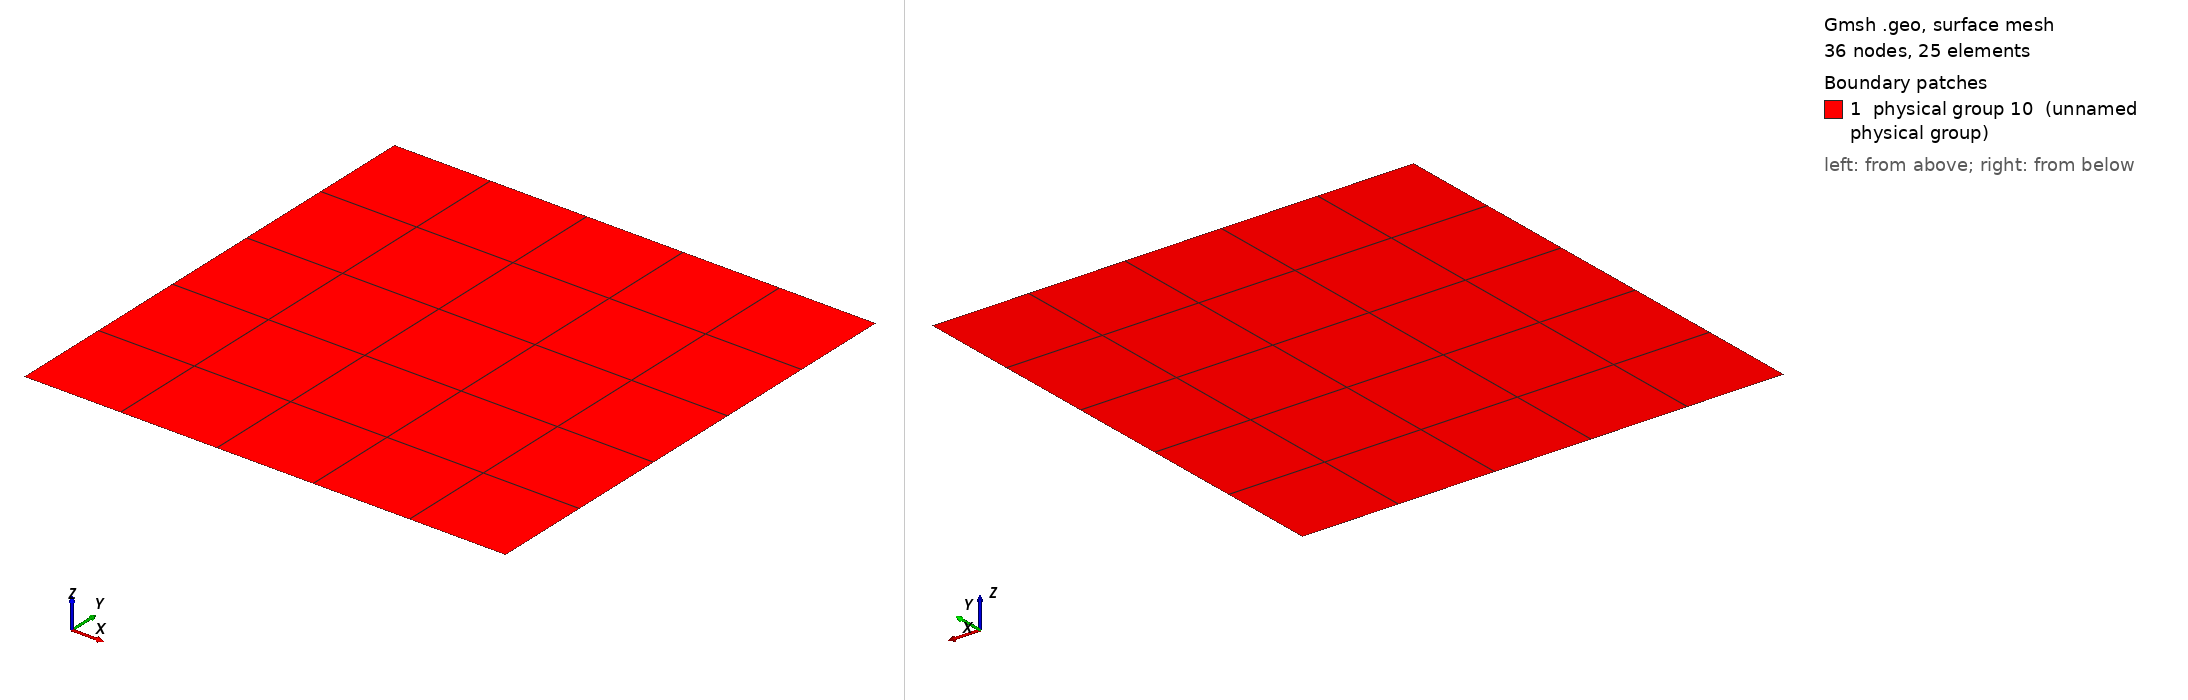

Gmsh geometry script, surface-meshed: 36 nodes, 25 surface elements. Boundary patches (legend numbers): 1 physical group 10 (unnamed physical group). Left view from above one corner, right view from below the opposite corner. Legend entries are the model's physical surfaces. The drawing asked Gmsh for element sizes between 1% and 20% of the model's largest extent; the script's own settings can give other sizes.

=== square_struct_quad_A.geo (drawn) ===
Point(1) = {0.0, 0.0, 0.0, 1.0};

Extrude {52.6929, 0.0, 0.0} {
  Point{1}; Layers{5}; Recombine;
}

Extrude {0.0, 52.6929, 0.0} {
  Line{1}; Layers{5}; Recombine; 
}

Physical Line(7) = {1};
Physical Line(8) = {4};
Physical Line(9) = {2};
Physical Line(10) = {3};
Physical Surface(10) = {5};
